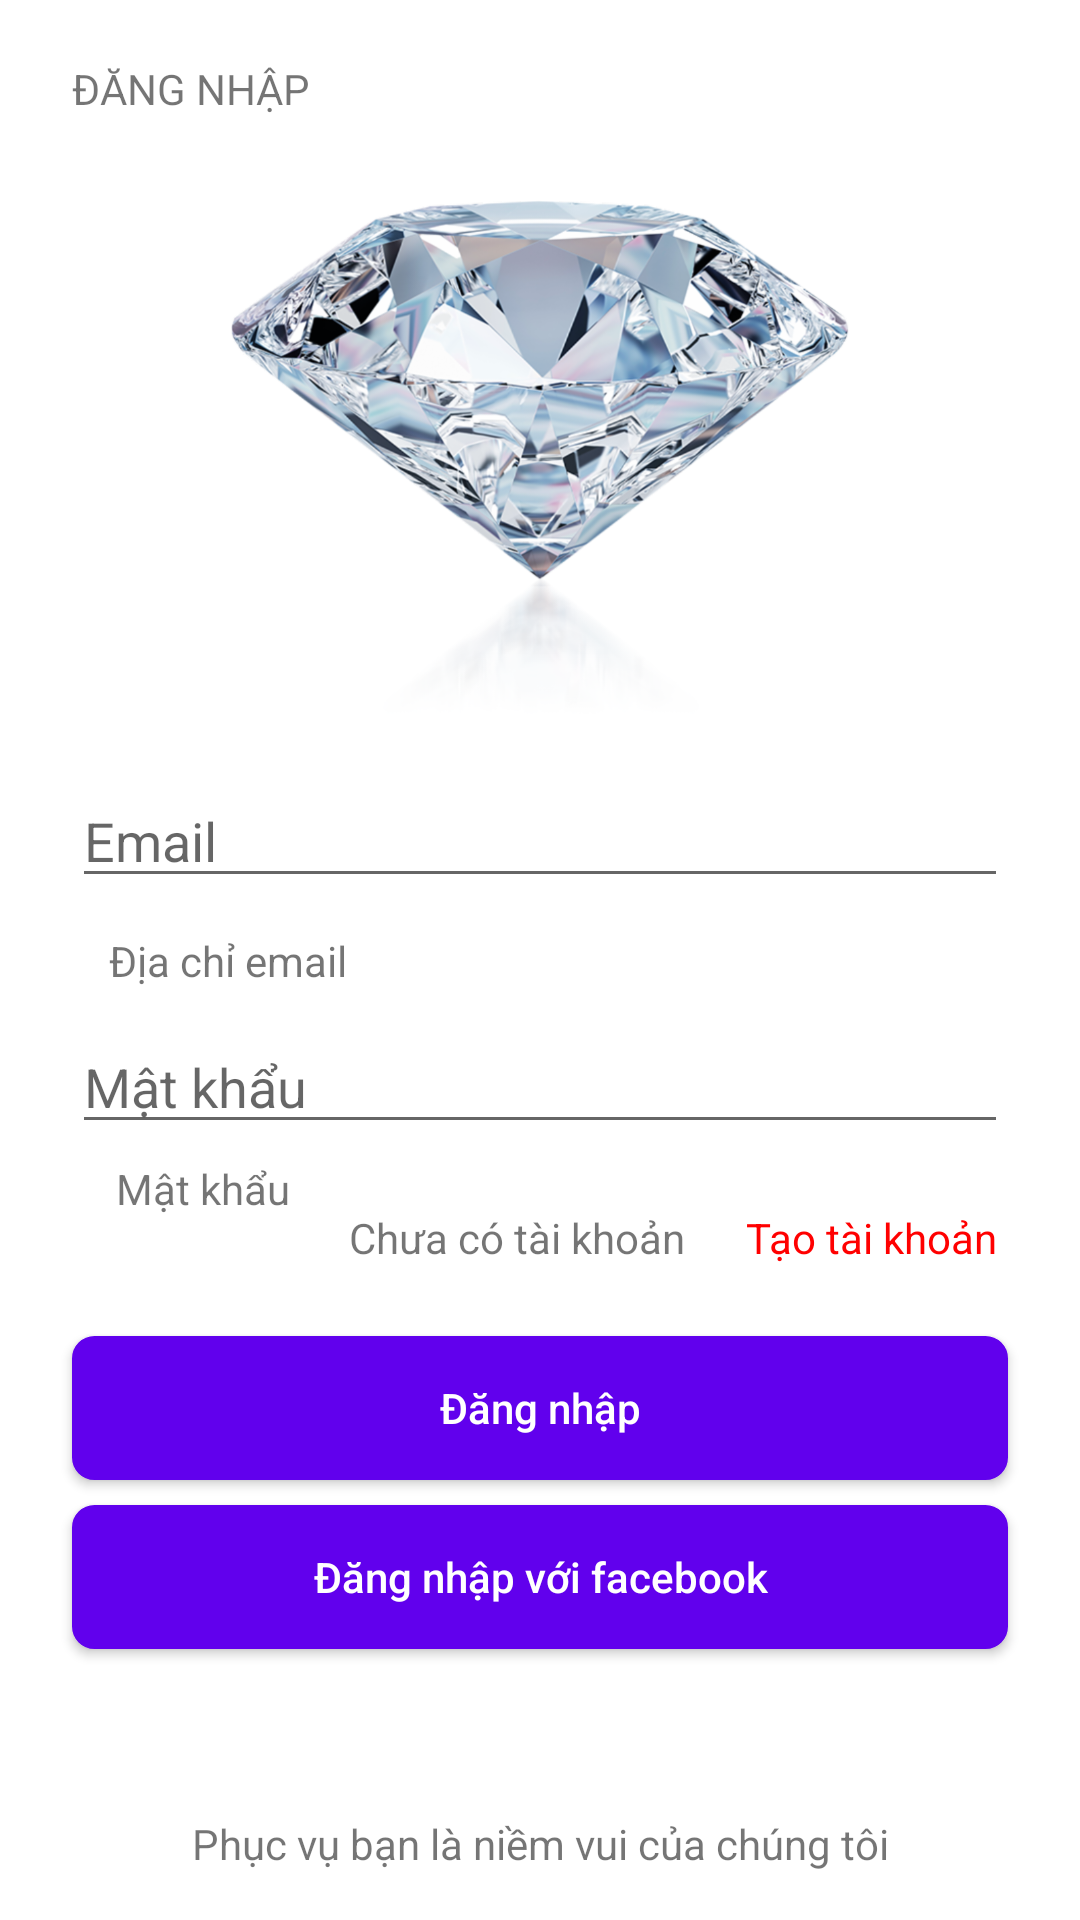

Layout XML and referenced resources for this Android screen:
<!-- AndroidManifest.xml: application theme AppTheme -->
<!-- res/layout/activity_main.xml -->
<?xml version="1.0" encoding="utf-8"?>
<layout xmlns:android="http://schemas.android.com/apk/res/android"
    xmlns:app="http://schemas.android.com/apk/res-auto"
    xmlns:tools="http://schemas.android.com/tools">

    <data>
        <variable
            name="signin"
            type="com.example.appbandaquy.presenter.signin.SignInPresenter" />
    </data>

    <android.support.constraint.ConstraintLayout
        android:layout_width="match_parent"
        android:layout_height="match_parent"
        tools:context=".view.signin.MainActivity">

        <TextView
            android:id="@+id/textView"
            android:layout_width="wrap_content"
            android:layout_height="wrap_content"
            android:layout_marginStart="8dp"
            android:layout_marginLeft="8dp"
            android:layout_marginTop="8dp"
            android:layout_marginEnd="8dp"
            android:layout_marginRight="8dp"
            android:layout_marginBottom="8dp"
            android:text="@string/headerlogin"
            app:layout_constraintBottom_toBottomOf="parent"
            app:layout_constraintEnd_toEndOf="parent"
            app:layout_constraintHorizontal_bias="0.06"
            app:layout_constraintStart_toStartOf="parent"
            app:layout_constraintTop_toTopOf="parent"
            app:layout_constraintVertical_bias="0.01999998" />

        <ImageView
            android:id="@+id/imgSignIn"
            android:layout_width="206dp"
            android:layout_height="174dp"
            android:layout_marginStart="8dp"
            android:layout_marginLeft="8dp"
            android:layout_marginTop="8dp"
            android:layout_marginEnd="8dp"
            android:layout_marginRight="8dp"
            android:layout_marginBottom="8dp"
            app:layout_constraintBottom_toBottomOf="parent"
            app:layout_constraintEnd_toEndOf="parent"
            app:layout_constraintStart_toStartOf="parent"
            app:layout_constraintTop_toTopOf="parent"
            app:layout_constraintVertical_bias="0.13"
            app:srcCompat="@drawable/diamond"
            android:contentDescription="TODO" />

        <EditText
            android:id="@+id/edEmail"
            android:layout_width="0dp"
            android:layout_height="wrap_content"
            android:layout_marginStart="24dp"
            android:layout_marginLeft="24dp"
            android:layout_marginTop="8dp"
            android:layout_marginEnd="24dp"
            android:layout_marginRight="24dp"
            android:layout_marginBottom="8dp"
            android:ems="10"
            android:hint="@string/email"
            android:inputType="textPersonName"
            app:layout_constraintBottom_toBottomOf="parent"
            app:layout_constraintEnd_toEndOf="parent"
            app:layout_constraintHorizontal_bias="0.153"
            app:layout_constraintStart_toStartOf="parent"
            app:layout_constraintTop_toTopOf="parent"
            app:layout_constraintVertical_bias="0.429"
            android:importantForAutofill="no" />

        <TextView
            android:id="@+id/textView2"
            android:layout_width="wrap_content"
            android:layout_height="wrap_content"
            android:layout_marginStart="8dp"
            android:layout_marginLeft="8dp"
            android:layout_marginTop="8dp"
            android:layout_marginEnd="8dp"
            android:layout_marginRight="8dp"
            android:layout_marginBottom="8dp"
            android:text="@string/labelemailsignin"
            app:layout_constraintBottom_toBottomOf="parent"
            app:layout_constraintEnd_toEndOf="parent"
            app:layout_constraintHorizontal_bias="0.107"
            app:layout_constraintStart_toStartOf="parent"
            app:layout_constraintTop_toTopOf="parent" />

        <EditText
            android:id="@+id/edPass"
            android:layout_width="0dp"
            android:layout_height="wrap_content"
            android:layout_marginStart="24dp"
            android:layout_marginLeft="24dp"
            android:layout_marginTop="8dp"
            android:layout_marginEnd="24dp"
            android:layout_marginRight="24dp"
            android:layout_marginBottom="8dp"
            android:autofillHints=""
            android:ems="10"
            android:hint="@string/inputpass"
            android:inputType="textPassword"
            app:layout_constraintBottom_toBottomOf="parent"
            app:layout_constraintEnd_toEndOf="parent"
            app:layout_constraintStart_toStartOf="parent"
            app:layout_constraintTop_toTopOf="parent"
            app:layout_constraintVertical_bias="0.57" />

        <TextView
            android:id="@+id/textView3"
            android:layout_width="wrap_content"
            android:layout_height="wrap_content"
            android:layout_marginStart="8dp"
            android:layout_marginLeft="8dp"
            android:layout_marginTop="8dp"
            android:layout_marginEnd="8dp"
            android:layout_marginRight="8dp"
            android:layout_marginBottom="8dp"
            android:text="@string/inputpass"
            app:layout_constraintBottom_toBottomOf="parent"
            app:layout_constraintEnd_toEndOf="parent"
            app:layout_constraintHorizontal_bias="0.107"
            app:layout_constraintStart_toStartOf="parent"
            app:layout_constraintTop_toTopOf="parent"
            app:layout_constraintVertical_bias="0.626" />

        <TextView
            android:id="@+id/tvSignUp"
            android:layout_width="wrap_content"
            android:layout_height="wrap_content"
            android:layout_marginStart="8dp"
            android:layout_marginLeft="8dp"
            android:layout_marginTop="8dp"
            android:layout_marginEnd="8dp"
            android:layout_marginRight="8dp"
            android:layout_marginBottom="8dp"
            android:text="@string/signintext"
            android:textColor="@color/red"
            app:layout_constraintBottom_toBottomOf="parent"
            app:layout_constraintEnd_toEndOf="parent"
            app:layout_constraintHorizontal_bias="0.925"
            app:layout_constraintStart_toStartOf="parent"
            app:layout_constraintTop_toTopOf="parent"
            app:layout_constraintVertical_bias="0.653" />

        <TextView
            android:id="@+id/textView5"
            android:layout_width="wrap_content"
            android:layout_height="wrap_content"
            android:layout_marginStart="8dp"
            android:layout_marginLeft="8dp"
            android:layout_marginTop="8dp"
            android:layout_marginEnd="8dp"
            android:layout_marginRight="8dp"
            android:layout_marginBottom="8dp"
            android:text="@string/newuser"
            app:layout_constraintBottom_toBottomOf="parent"
            app:layout_constraintEnd_toEndOf="parent"
            app:layout_constraintHorizontal_bias="0.467"
            app:layout_constraintStart_toStartOf="parent"
            app:layout_constraintTop_toTopOf="parent"
            app:layout_constraintVertical_bias="0.653" />

        <Button
            android:id="@+id/btnSignIn"
            android:layout_width="0dp"
            android:layout_height="wrap_content"
            android:layout_marginStart="24dp"
            android:layout_marginLeft="24dp"
            android:layout_marginTop="8dp"
            android:layout_marginEnd="24dp"
            android:layout_marginRight="24dp"
            android:layout_marginBottom="8dp"
            android:background="@drawable/button_login"
            android:text="@string/dangnhap"
            android:textAllCaps="false"
            android:textColor="@color/white"
            app:backgroundTint="@color/colorPrimary"
            app:layout_constraintBottom_toBottomOf="parent"
            app:layout_constraintEnd_toEndOf="parent"
            app:layout_constraintHorizontal_bias="0.501"
            app:layout_constraintStart_toStartOf="parent"
            app:layout_constraintTop_toTopOf="parent"
            app:layout_constraintVertical_bias="0.759" />

        <Button
            android:id="@+id/btnSignInFB"
            android:layout_width="0dp"
            android:layout_height="wrap_content"
            android:layout_marginStart="24dp"
            android:layout_marginLeft="24dp"
            android:layout_marginTop="8dp"
            android:layout_marginEnd="24dp"
            android:layout_marginRight="24dp"
            android:layout_marginBottom="8dp"
            android:background="@drawable/button_login"
            android:text="@string/labelsignup"
            android:textAllCaps="false"
            android:textColor="@color/white"
            app:backgroundTint="@color/colorPrimary"
            app:layout_constraintBottom_toBottomOf="parent"
            app:layout_constraintEnd_toEndOf="parent"
            app:layout_constraintHorizontal_bias="0.501"
            app:layout_constraintStart_toStartOf="parent"
            app:layout_constraintTop_toTopOf="parent"
            app:layout_constraintVertical_bias="0.857" />

        <TextView
            android:id="@+id/textView6"
            android:layout_width="wrap_content"
            android:layout_height="wrap_content"
            android:layout_marginStart="8dp"
            android:layout_marginLeft="8dp"
            android:layout_marginTop="8dp"
            android:layout_marginEnd="8dp"
            android:layout_marginRight="8dp"
            android:layout_marginBottom="8dp"
            android:text="@string/footer"
            app:layout_constraintBottom_toBottomOf="parent"
            app:layout_constraintEnd_toEndOf="parent"
            app:layout_constraintStart_toStartOf="parent"
            app:layout_constraintTop_toTopOf="parent"
            app:layout_constraintVertical_bias="0.987" />

    </android.support.constraint.ConstraintLayout>
</layout>
<!-- resources referenced by this layout -->
<resources>
  <color name="colorPrimary">#6100ED</color>
  <color name="red">#FF0000</color>
  <color name="white">#FFFFFF</color>
  <!-- drawable button_login (drawable) -->
  <?xml version="1.0" encoding="utf-8"?>
  <shape xmlns:android="http://schemas.android.com/apk/res/android">
      <stroke
          android:width="1dp"
          android:color="@color/white"/>
      <corners
          android:radius="7dp" />
  
      <padding
          android:left="1dp"
          android:right="1dp"
          android:top="1dp"
          android:bottom="1dp"/>
  
      <solid android:color="@color/colorPrimary"/>
  </shape>
  <!-- drawable diamond: png bitmap (drawable, 424838 bytes) -->
  <string name="dangnhap">Đăng nhập</string>
  <string name="email">Email</string>
  <string name="footer">Phục vụ bạn là niềm vui của chúng tôi</string>
  <string name="headerlogin">ĐĂNG NHẬP</string>
  <string name="inputpass">Mật khẩu</string>
  <string name="labelemailsignin">Địa chỉ email</string>
  <string name="labelsignup">Đăng nhập với facebook</string>
  <string name="newuser">Chưa có tài khoản</string>
  <string name="signintext">Tạo tài khoản</string>
      //signup
  <style name="AppTheme" parent="Theme.MaterialComponents.Light.NoActionBar">
          
          <item name="colorPrimary">@color/colorPrimary</item>
          <item name="colorPrimaryDark">@color/colorPrimaryDark</item>
          <item name="colorAccent">@color/colorAccent</item>
      </style>
  <color name="colorPrimaryDark">#7E39FB</color>
  <color name="colorAccent">#D81B60</color>
</resources>
